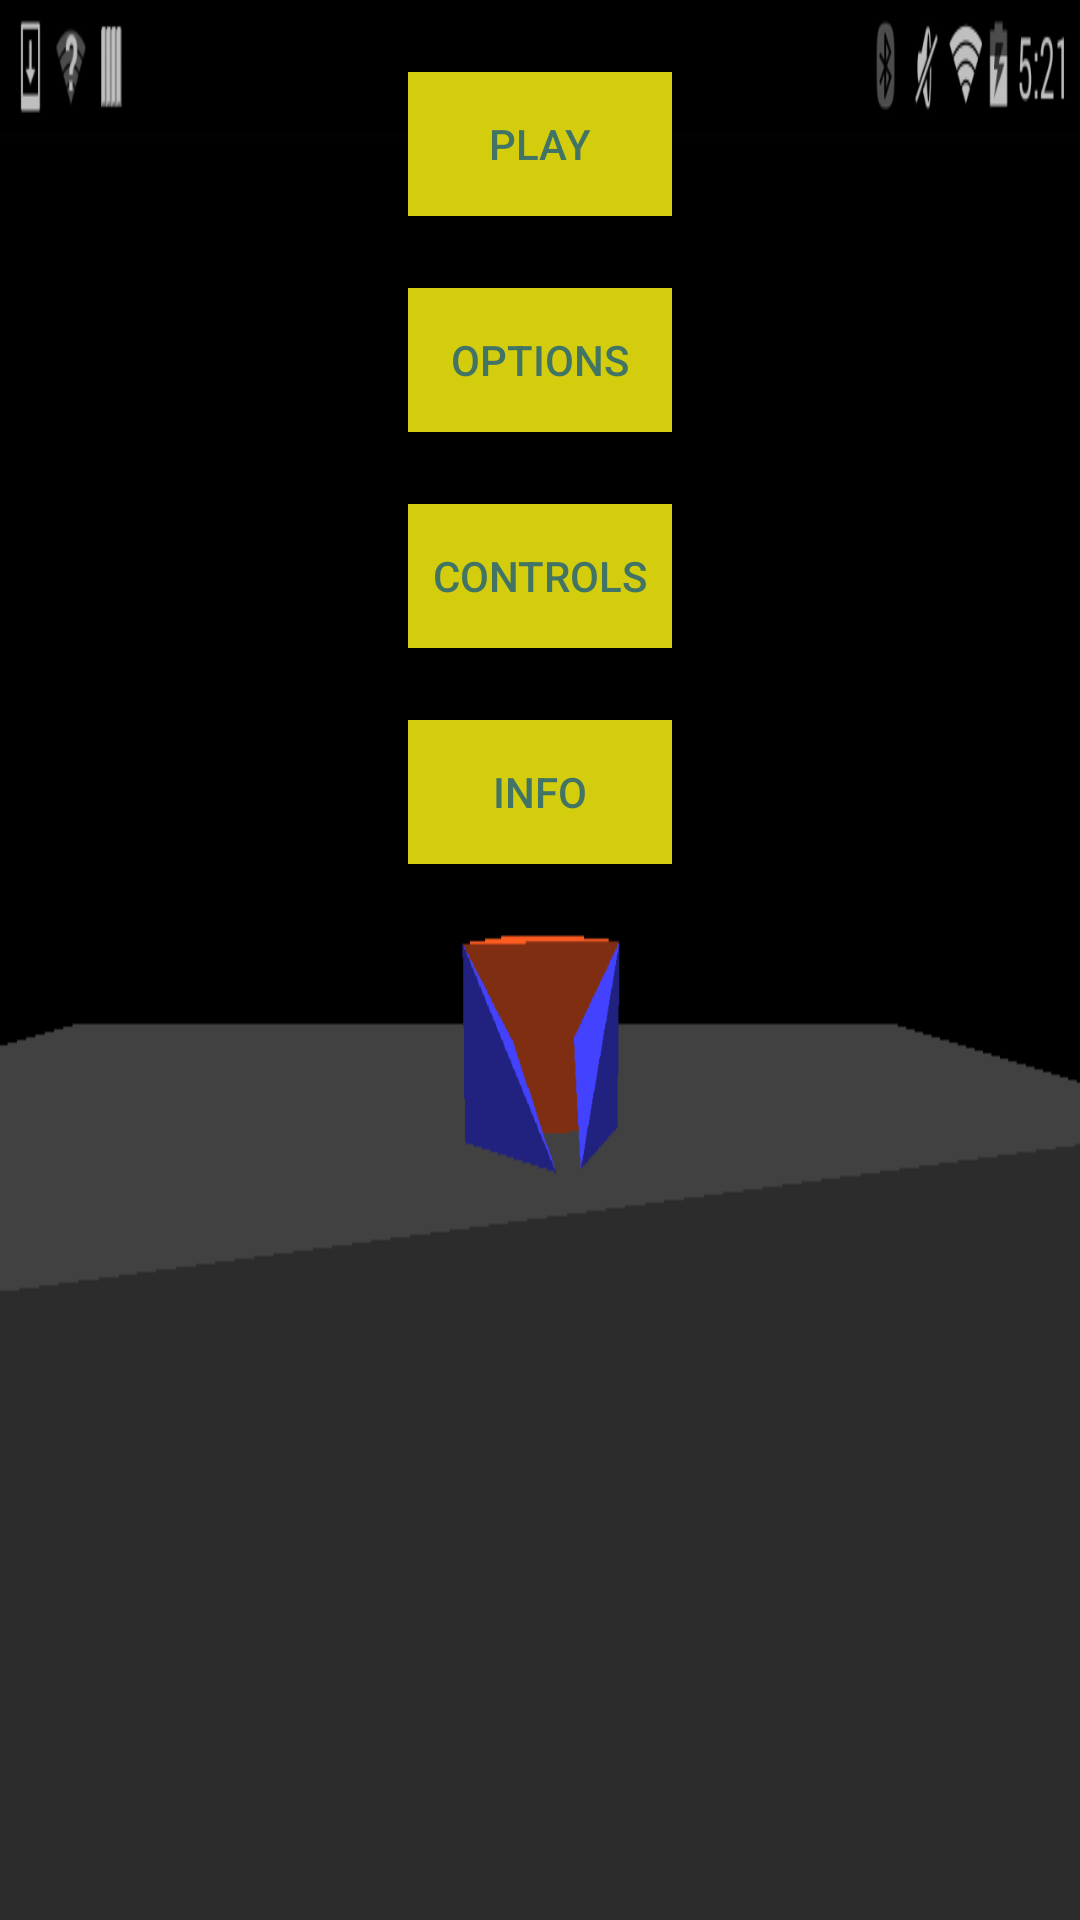

Android layout source for this screen:
<!-- AndroidManifest.xml: application theme AppTheme -->
<!-- res/layout/main_menu_layout.xml -->
<?xml version="1.0" encoding="utf-8"?>
<LinearLayout xmlns:android="http://schemas.android.com/apk/res/android"
    android:orientation="vertical" android:layout_width="match_parent"
    android:layout_height="match_parent"
    android:paddingLeft="18dp"
    android:paddingRight="18dp"
    android:background="@drawable/back_image">

    <Button
        android:layout_width="wrap_content"
        android:layout_height="wrap_content"
        android:id="@+id/btnPlay"
        android:onClick="onClickPlay"
        android:text="@string/btnPlayStr"
        android:textColor="@color/colorText"
        android:background="@color/colorButton"
        android:layout_marginTop="24dp"
        android:layout_gravity="center_horizontal"/>

    <Button
        android:layout_width="wrap_content"
        android:layout_height="wrap_content"
        android:id="@+id/btnOptions"
        android:onClick="onClickOptions"
        android:text="@string/btnOptionsStr"
        android:textColor="@color/colorText"
        android:background="@color/colorButton"
        android:layout_marginTop="24dp"
        android:layout_gravity="center_horizontal"
        />

    <Button
        android:layout_width="wrap_content"
        android:layout_height="wrap_content"
        android:id="@+id/btnControls"
        android:onClick="onClickControls"
        android:text="@string/btnControlsStr"
        android:textColor="@color/colorText"
        android:background="@color/colorButton"
        android:layout_marginTop="24dp"
        android:layout_gravity="center_horizontal"/>

    <Button
        android:layout_width="wrap_content"
        android:layout_height="wrap_content"
        android:id="@+id/btnInfo"
        android:onClick="onClickInfo"
        android:text="@string/btnInfoStr"
        android:textColor="@color/colorText"
        android:background="@color/colorButton"
        android:layout_marginTop="24dp"
        android:layout_gravity="center_horizontal"/>


</LinearLayout>
<!-- resources referenced by this layout -->
<resources>
  <color name="colorButton">#d4cd0d</color>
  <color name="colorText">#427465</color>
  <!-- drawable back_image: png bitmap (drawable, 14020 bytes) -->
  <string name="btnControlsStr">Controls</string>
  <string name="btnInfoStr">Info</string>
  <string name="btnOptionsStr">Options</string>
  <string name="btnPlayStr">Play</string>
  <style name="AppTheme" parent="Theme.AppCompat.Light.DarkActionBar">
          
          <item name="colorPrimary">@color/colorPrimary</item>
          <item name="colorPrimaryDark">@color/colorPrimaryDark</item>
          <item name="colorAccent">@color/colorAccent</item>
          <item name="android:windowBackground">@color/colorText</item>
      </style>
  <color name="colorPrimary">#3F51B5</color>
  <color name="colorPrimaryDark">#303F9F</color>
  <color name="colorAccent">#FF4081</color>
</resources>
